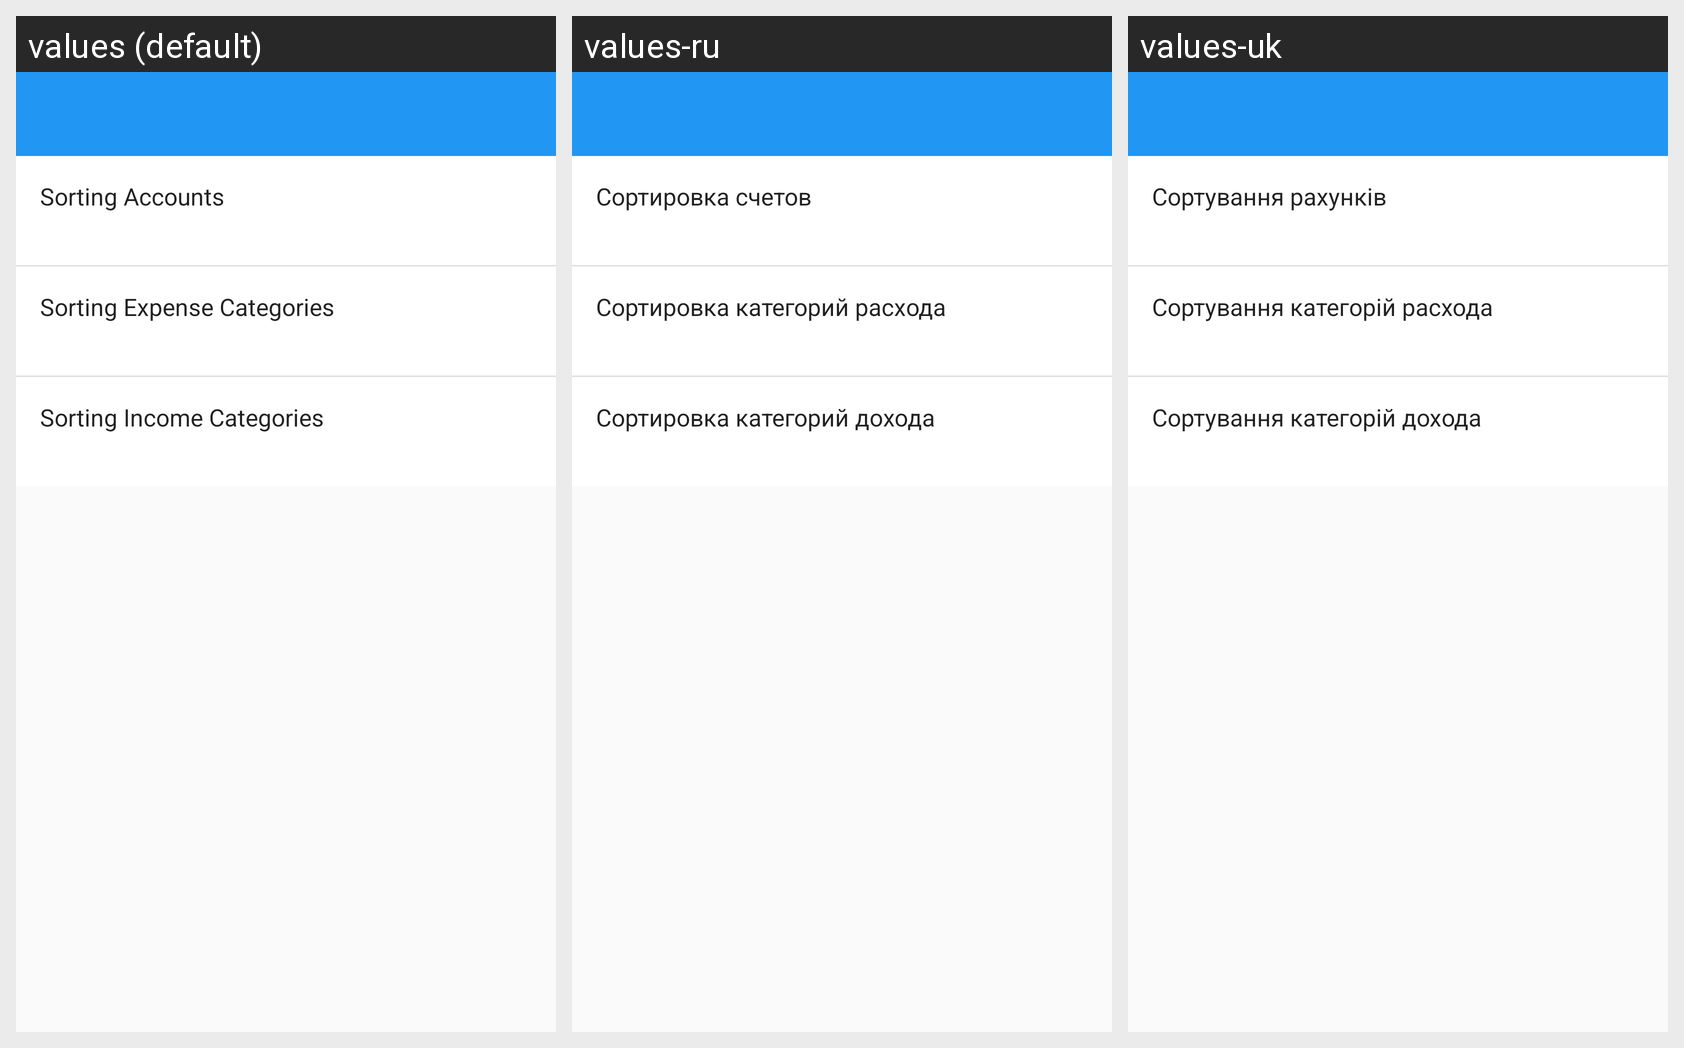

Locale-by-locale string values for the Android screen shown in this grid:
Android screen res/layout/activity_sorting_settings.xml rendered under 3 locales, left to right: values (default), values-ru, values-uk. Device: Nexus 5 (rendered at 1080×1920; each locale shown at half size, 540×960, under a caption strip naming it); theme AppTheme.
Strings drawn on this screen, with the default value and each locale's value (text and hints the layout hard-codes, and strings that could not be matched under every locale, appear in the picture but are not listed):

sorting_accounts
  values: Sorting Accounts
  values-ru: Сортировка счетов
  values-uk: Сортування рахунків

sorting_expense_categories
  values: Sorting Expense Categories
  values-ru: Сортировка категорий расхода
  values-uk: Сортування категорій расхода

sorting_income_categories
  values: Sorting Income Categories
  values-ru: Сортировка категорий дохода
  values-uk: Сортування категорій дохода
